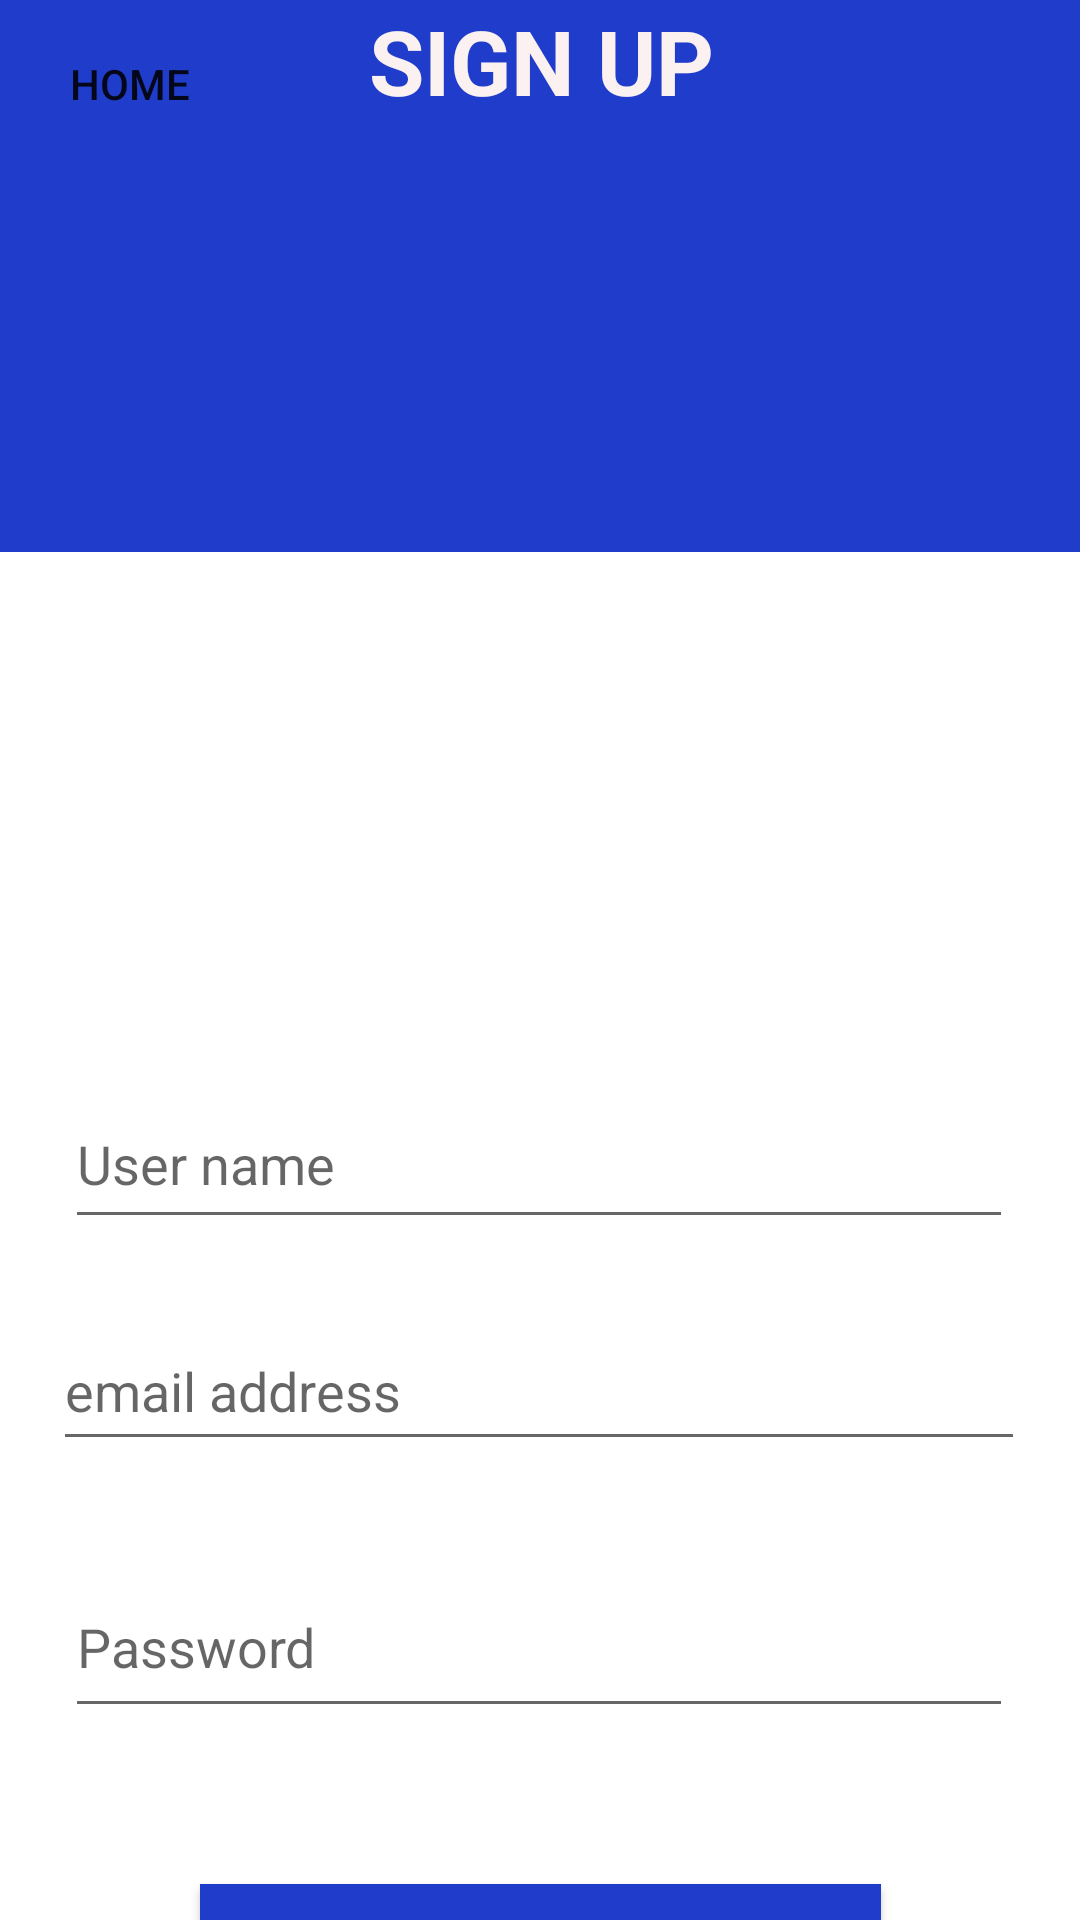

Layout XML and referenced resources for this Android screen:
<!-- AndroidManifest.xml: application theme Theme.Week4Task -->
<!-- res/layout/activity_sign_up.xml -->
<?xml version="1.0" encoding="utf-8"?>
<androidx.constraintlayout.widget.ConstraintLayout xmlns:android="http://schemas.android.com/apk/res/android"
    xmlns:app="http://schemas.android.com/apk/res-auto"
    xmlns:tools="http://schemas.android.com/tools"
    android:layout_width="match_parent"
    android:layout_height="match_parent"
    tools:context=".SignUpActivity">

    <TextView
        android:id="@+id/textView6"
        android:layout_width="402dp"
        android:layout_height="184dp"
        android:background="#203CCA"
        android:text="SIGN UP"
        android:textAlignment="center"
        android:textColor="#FBF1F1"
        android:textSize="30sp"
        android:textStyle="bold"
        app:layout_constraintEnd_toEndOf="parent"
        app:layout_constraintStart_toStartOf="parent"
        app:layout_constraintTop_toTopOf="parent" />

    <EditText
        android:id="@+id/editTextTextPersonName"
        android:layout_width="316dp"
        android:layout_height="53dp"
        android:layout_marginTop="176dp"
        android:ems="10"
        android:hint="User name"
        android:inputType="textPersonName"
        app:layout_constraintEnd_toEndOf="parent"
        app:layout_constraintHorizontal_bias="0.494"
        app:layout_constraintStart_toStartOf="parent"
        app:layout_constraintTop_toBottomOf="@+id/textView6" />

    <EditText
        android:id="@+id/editTextTextPersonName2"
        android:layout_width="324dp"
        android:layout_height="50dp"
        android:layout_marginTop="24dp"
        android:ems="10"
        android:hint="email address"
        android:inputType="textPersonName"
        app:layout_constraintEnd_toEndOf="parent"
        app:layout_constraintHorizontal_bias="0.494"
        app:layout_constraintStart_toStartOf="parent"
        app:layout_constraintTop_toBottomOf="@+id/editTextTextPersonName" />

    <EditText
        android:id="@+id/editTextTextPassword"
        android:layout_width="316dp"
        android:layout_height="57dp"
        android:layout_marginTop="32dp"
        android:ems="10"
        android:hint="Password"
        android:inputType="textPassword"
        app:layout_constraintEnd_toEndOf="parent"
        app:layout_constraintHorizontal_bias="0.494"
        app:layout_constraintStart_toStartOf="parent"
        app:layout_constraintTop_toBottomOf="@+id/editTextTextPersonName2" />

    <Button
        android:id="@+id/button2"
        android:layout_width="227dp"
        android:layout_height="53dp"
        android:layout_marginTop="52dp"
        android:background="#203CCA"
        android:text="Sign up"
        app:layout_constraintEnd_toEndOf="parent"
        app:layout_constraintStart_toStartOf="parent"
        app:layout_constraintTop_toBottomOf="@+id/editTextTextPassword" />

    <Button
        android:id="@+id/home"
        android:layout_width="wrap_content"
        android:layout_height="wrap_content"
        android:layout_marginTop="4dp"
        android:layout_marginEnd="298dp"
        android:background="#00FFFFFF"
        android:text="Home"
        app:layout_constraintEnd_toEndOf="@+id/textView6"
        app:layout_constraintHorizontal_bias="0.238"
        app:layout_constraintStart_toStartOf="parent"
        app:layout_constraintTop_toTopOf="@+id/textView6" />

</androidx.constraintlayout.widget.ConstraintLayout>
<!-- resources referenced by this layout -->
<resources>
  <style name="Theme.Week4Task" parent="Theme.MaterialComponents.DayNight.DarkActionBar">
          
          <item name="colorPrimary">@color/purple_500</item>
          <item name="colorPrimaryVariant">@color/purple_700</item>
          <item name="colorOnPrimary">@color/white</item>
          
          <item name="colorSecondary">@color/teal_200</item>
          <item name="colorSecondaryVariant">@color/teal_700</item>
          <item name="colorOnSecondary">@color/black</item>
          
          <item name="android:statusBarColor" tools:targetApi="l">?attr/colorPrimaryVariant</item>
          
      </style>
  <!-- not gathered from this repository: default colours our renderer supplied (Android Studio template values) -->
  <color name="purple_500">#FF6200EE</color>
  <color name="purple_700">#FF3700B3</color>
  <color name="teal_200">#FF03DAC5</color>
  <color name="teal_700">#FF018786</color>
  <color name="black">#FF000000</color>
  <color name="white">#FFFFFFFF</color>
</resources>
